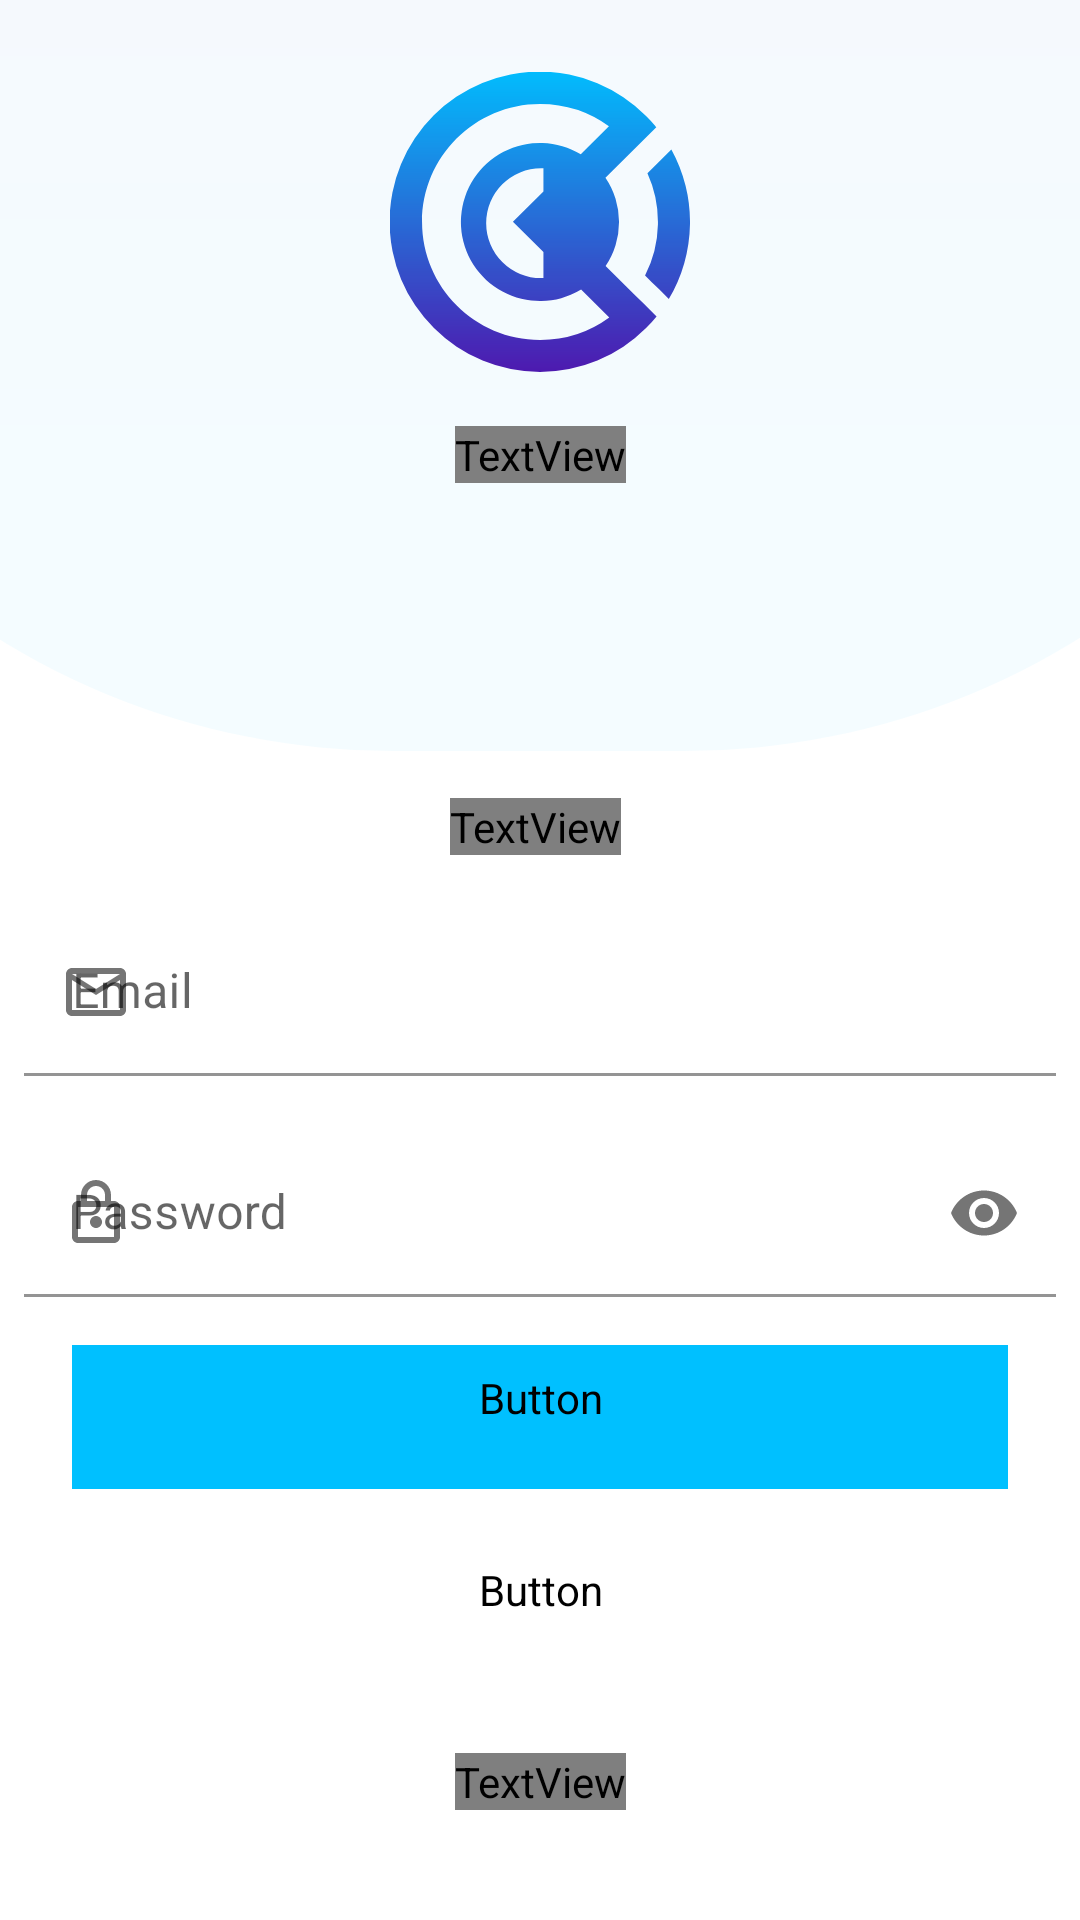

Layout XML and referenced resources for this Android screen:
<!-- AndroidManifest.xml: application theme Theme.Circle -->
<!-- res/layout/fragment_sign_in.xml -->
<?xml version="1.0" encoding="utf-8"?>
<androidx.constraintlayout.widget.ConstraintLayout
    xmlns:android="http://schemas.android.com/apk/res/android"
    xmlns:app="http://schemas.android.com/apk/res-auto"
    xmlns:tools="http://schemas.android.com/tools"
    android:layout_width="match_parent"
    android:layout_height="match_parent"
    tools:context=".views.signin.SingInFragment">

    <ImageView
        android:id="@+id/singin_logo"
        android:layout_width="100dp"
        android:layout_height="100dp"
        android:layout_marginTop="24dp"
        android:src="@drawable/ic_logo_blue"
        app:layout_constraintEnd_toEndOf="parent"
        app:layout_constraintStart_toStartOf="parent"
        app:layout_constraintTop_toTopOf="parent" />

    <ImageView
        android:id="@+id/signin_upper_background"
        android:layout_width="500dp"
        android:layout_height="500dp"
        android:scaleType="centerCrop"
        android:src="@drawable/ic_signin_upper_background"
        app:layout_constraintBottom_toTopOf="parent"
        app:layout_constraintEnd_toEndOf="parent"
        app:layout_constraintHorizontal_bias="0.505"
        app:layout_constraintStart_toStartOf="parent"
        app:layout_constraintTop_toTopOf="parent" />

    <TextView
        android:id="@+id/signin_app_name"
        style="@style/app_name_style"
        android:layout_width="wrap_content"
        android:layout_height="wrap_content"
        android:layout_marginTop="18dp"
        android:text="@string/app_name"
        android:textColor="@color/purple"
        android:textSize="30sp"
        app:layout_constraintBottom_toBottomOf="@+id/signin_upper_background"
        app:layout_constraintEnd_toEndOf="parent"
        app:layout_constraintStart_toStartOf="parent"
        app:layout_constraintTop_toBottomOf="@+id/singin_logo"
        app:layout_constraintVertical_bias="0.0" />

    <TextView
        android:id="@+id/singin_welcome_tv"
        android:layout_width="wrap_content"
        android:layout_height="wrap_content"
        android:layout_marginStart="175dp"
        android:layout_marginTop="16dp"
        android:layout_marginEnd="178dp"
        android:fontFamily="@font/tajawal_bold"
        android:text="@string/welcome_text"
        android:textAllCaps="false"
        android:textColor="@color/light_blue"
        android:textSize="40sp"
        app:layout_constraintEnd_toEndOf="parent"
        app:layout_constraintStart_toStartOf="parent"
        app:layout_constraintTop_toBottomOf="@+id/signin_upper_background" />


    <com.google.android.material.textfield.TextInputLayout
        android:id="@+id/email_edittext_id"
        android:layout_width="match_parent"
        android:layout_height="wrap_content"
        android:layout_marginStart="8dp"
        android:layout_marginTop="18dp"
        android:layout_marginEnd="8dp"
        android:hint="@string/email"
        app:startIconDrawable="@drawable/ic_outline_email_24"
        app:layout_constraintEnd_toEndOf="parent"
        app:layout_constraintStart_toStartOf="parent"
        app:layout_constraintTop_toBottomOf="@+id/singin_welcome_tv">

        <com.google.android.material.textfield.TextInputEditText
            android:id="@+id/signin_email_input_id"
            android:layout_width="match_parent"
            android:layout_height="wrap_content"
            android:inputType="textEmailAddress"
            android:background="@color/white" />

    </com.google.android.material.textfield.TextInputLayout>

    <com.google.android.material.textfield.TextInputLayout
        android:id="@+id/password_edittext_id"
        android:layout_width="match_parent"
        android:layout_height="wrap_content"
        android:layout_marginStart="8dp"
        android:layout_marginTop="18dp"
        android:layout_marginEnd="8dp"
        android:hint="@string/password"
        app:endIconMode="password_toggle"
        app:endIconCheckable="true"
        app:layout_constraintEnd_toEndOf="parent"
        app:layout_constraintStart_toStartOf="parent"
        app:layout_constraintTop_toBottomOf="@+id/email_edittext_id"
        app:startIconDrawable="@drawable/ic_outline_lock_24">

        <com.google.android.material.textfield.TextInputEditText
            android:id="@+id/signin_password_input_id"
            android:layout_width="match_parent"
            android:layout_height="wrap_content"
            android:inputType="textPassword"
            android:background="@color/white" />
    </com.google.android.material.textfield.TextInputLayout>

    <Button
        android:id="@+id/login_btn_id"
        style="@style/Widget.MaterialComponents.Button.TextButton"
        android:layout_width="0dp"
        android:layout_height="wrap_content"
        android:layout_marginStart="24dp"
        android:layout_marginTop="16dp"
        android:layout_marginEnd="24dp"
        android:backgroundTint="@color/light_blue"
        android:paddingTop="8dp"
        android:paddingBottom="8dp"
        android:text="@string/login"
        android:textAllCaps="false"
        android:textColor="@color/white"
        android:textSize="20sp"
        android:textStyle="bold"
        android:fontFamily="@font/tajawal_regular"
        app:cornerRadius="8dp"
        app:layout_constraintEnd_toEndOf="parent"
        app:layout_constraintStart_toStartOf="parent"
        app:layout_constraintTop_toBottomOf="@+id/password_edittext_id" />

    <Button
        android:id="@+id/signin_btn_id"
        style="@style/Widget.MaterialComponents.Button.OutlinedButton"
        android:layout_width="0dp"
        android:layout_height="wrap_content"
        android:layout_marginStart="24dp"
        android:layout_marginTop="16dp"
        android:layout_marginEnd="24dp"
        android:backgroundTint="@color/white"
        android:paddingTop="8dp"
        android:paddingBottom="8dp"
        android:text="@string/signup"
        android:textAllCaps="false"
        android:textColor="@color/light_blue"
        android:textSize="20sp"
        android:textStyle="bold"
        android:textAlignment="center"
        android:fontFamily="@font/tajawal_regular"
        app:cornerRadius="8dp"
        app:strokeColor="@color/light_blue"
        app:layout_constraintEnd_toEndOf="parent"
        app:layout_constraintStart_toStartOf="parent"
        app:layout_constraintTop_toBottomOf="@+id/login_btn_id" />

    <TextView
        android:id="@+id/corporate_clickable_text_id"
        android:layout_width="wrap_content"
        android:layout_height="wrap_content"
        android:layout_marginTop="24dp"
        android:text="@string/corporate_clickable_text"
        android:textColor="@color/light_blue"
        android:textSize="18sp"
        android:fontFamily="@font/tajawal_bold"
        app:layout_constraintBottom_toBottomOf="parent"
        app:layout_constraintEnd_toEndOf="parent"
        app:layout_constraintStart_toStartOf="parent"
        app:layout_constraintTop_toBottomOf="@+id/signin_btn_id"
        app:layout_constraintVertical_bias="0.0" />
</androidx.constraintlayout.widget.ConstraintLayout>
<!-- resources referenced by this layout -->
<resources>
  <color name="light_blue">#00C0FF</color>
  <color name="purple">#5113AC</color>
  <color name="white">#FFFFFFFF</color>
  <!-- drawable ic_logo_blue: vector/xml drawable (drawable, 2258 chars, omitted) -->
  <!-- drawable ic_outline_email_24 (drawable) -->
  <vector android:height="24dp" android:tint="#DCD7DC"
      android:viewportHeight="24" android:viewportWidth="24"
      android:width="24dp" xmlns:android="http://schemas.android.com/apk/res/android">
      <path android:fillColor="@android:color/white" android:pathData="M22,6c0,-1.1 -0.9,-2 -2,-2L4,4c-1.1,0 -2,0.9 -2,2v12c0,1.1 0.9,2 2,2h16c1.1,0 2,-0.9 2,-2L22,6zM20,6l-8,5 -8,-5h16zM20,18L4,18L4,8l8,5 8,-5v10z"/>
  </vector>
  <!-- drawable ic_outline_lock_24 (drawable) -->
  <vector android:height="24dp" android:tint="#DCD7DC"
      android:viewportHeight="24" android:viewportWidth="24"
      android:width="24dp" xmlns:android="http://schemas.android.com/apk/res/android">
      <path android:fillColor="@android:color/white" android:pathData="M18,8h-1L17,6c0,-2.76 -2.24,-5 -5,-5S7,3.24 7,6v2L6,8c-1.1,0 -2,0.9 -2,2v10c0,1.1 0.9,2 2,2h12c1.1,0 2,-0.9 2,-2L20,10c0,-1.1 -0.9,-2 -2,-2zM9,6c0,-1.66 1.34,-3 3,-3s3,1.34 3,3v2L9,8L9,6zM18,20L6,20L6,10h12v10zM12,17c1.1,0 2,-0.9 2,-2s-0.9,-2 -2,-2 -2,0.9 -2,2 0.9,2 2,2z"/>
  </vector>
  <!-- drawable ic_signin_upper_background (drawable) -->
  <vector android:alpha="0.21" android:height="350dp"
      android:viewportHeight="350" android:viewportWidth="418"
      android:width="418dp" xmlns:aapt="http://schemas.android.com/aapt" xmlns:android="http://schemas.android.com/apk/res/android">
      <path android:fillAlpha="0.21"
          android:pathData="M175,0L243,0A175,175 0,0 1,418 175L418,175A175,175 0,0 1,243 350L175,350A175,175 0,0 1,0 175L0,175A175,175 0,0 1,175 0z" android:strokeAlpha="0.21">
          <aapt:attr name="android:fillColor">
              <gradient android:endX="209" android:endY="301"
                  android:startX="209" android:startY="-45.85" android:type="linear">
                  <item android:color="#FF5113AC" android:offset="0"/>
                  <item android:color="#FF00C0FF" android:offset="1"/>
              </gradient>
          </aapt:attr>
      </path>
  </vector>
  <string name="app_name">Circles</string>
  <string name="corporate_clickable_text">Are you a corporate, Singup as a Corporate</string>
  <string name="email">Email</string>
  <string name="login">Login</string>
  <string name="password">Password</string>
  <string name="signup">Sign up</string>
  <string name="welcome_text">Welcome</string>
  <style name="app_name_style" parent="TextAppearance.AppCompat">
          <item name="android:fontFamily">@font/tajawal_black</item>
          <item name="android:textAllCaps">true</item>
      </style>
  <style name="Theme.Circle" parent="Theme.MaterialComponents.DayNight.NoActionBar">
          
          <item name="colorPrimary">@color/light_blue</item>
          <item name="colorPrimaryVariant">@color/light_blue</item>
          <item name="colorOnPrimary">@color/white</item>
          
          <item name="colorSecondary">@color/teal_200</item>
          <item name="colorSecondaryVariant">@color/teal_700</item>
          <item name="colorOnSecondary">@color/black</item>
          
          <item name="android:statusBarColor" tools:targetApi="l">?attr/colorPrimaryVariant</item>
          
      </style>
  <color name="teal_200">#FF03DAC5</color>
  <color name="teal_700">#FF018786</color>
  <color name="black">#000000</color>
</resources>
